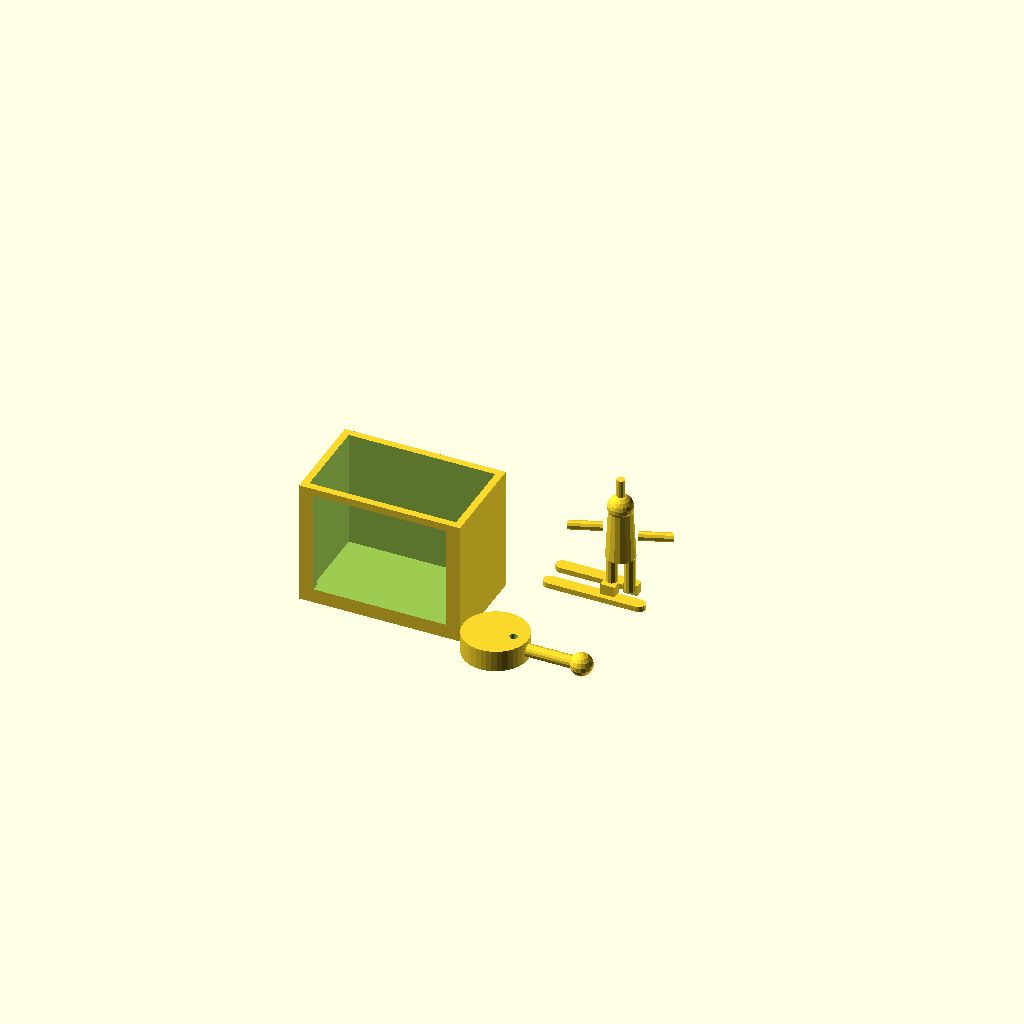
Cell 1: the model at its default parameters.
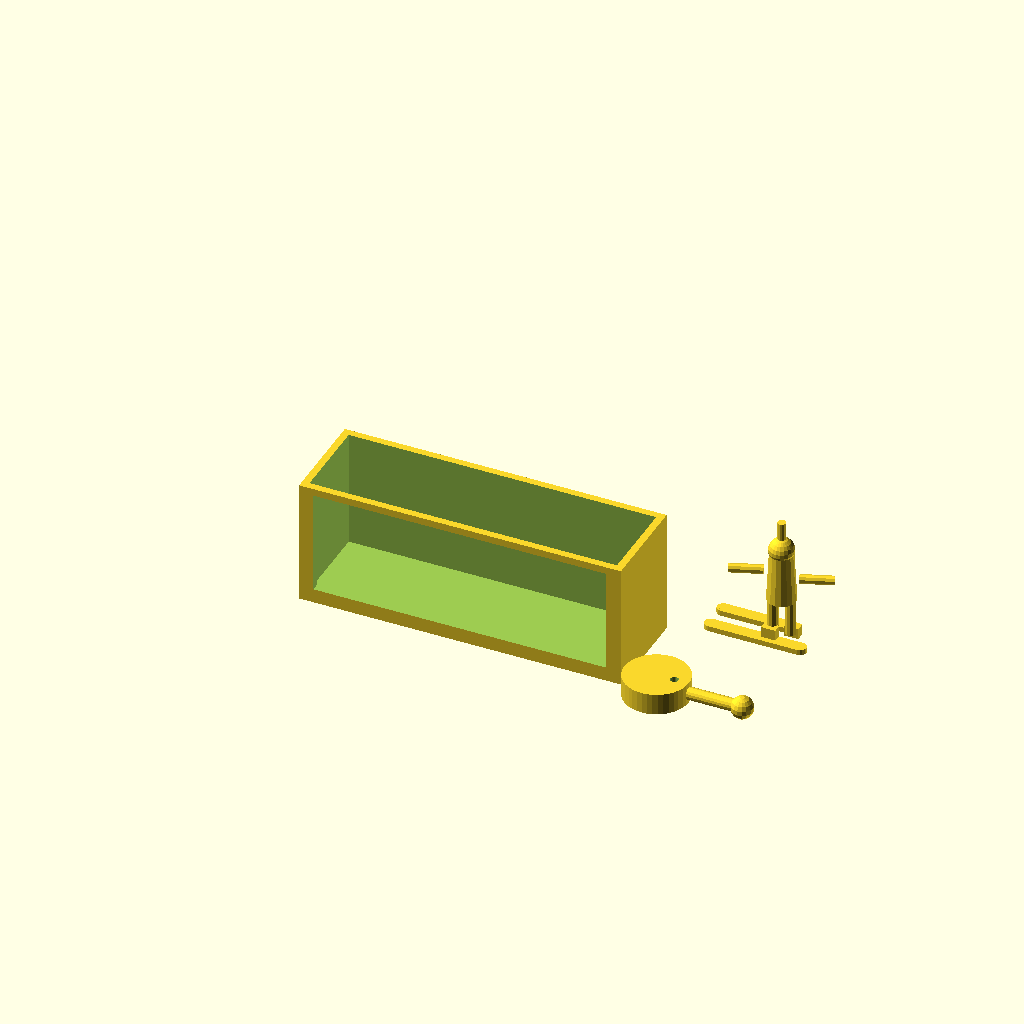
Cell 2: the same model with BOX_W = 180.
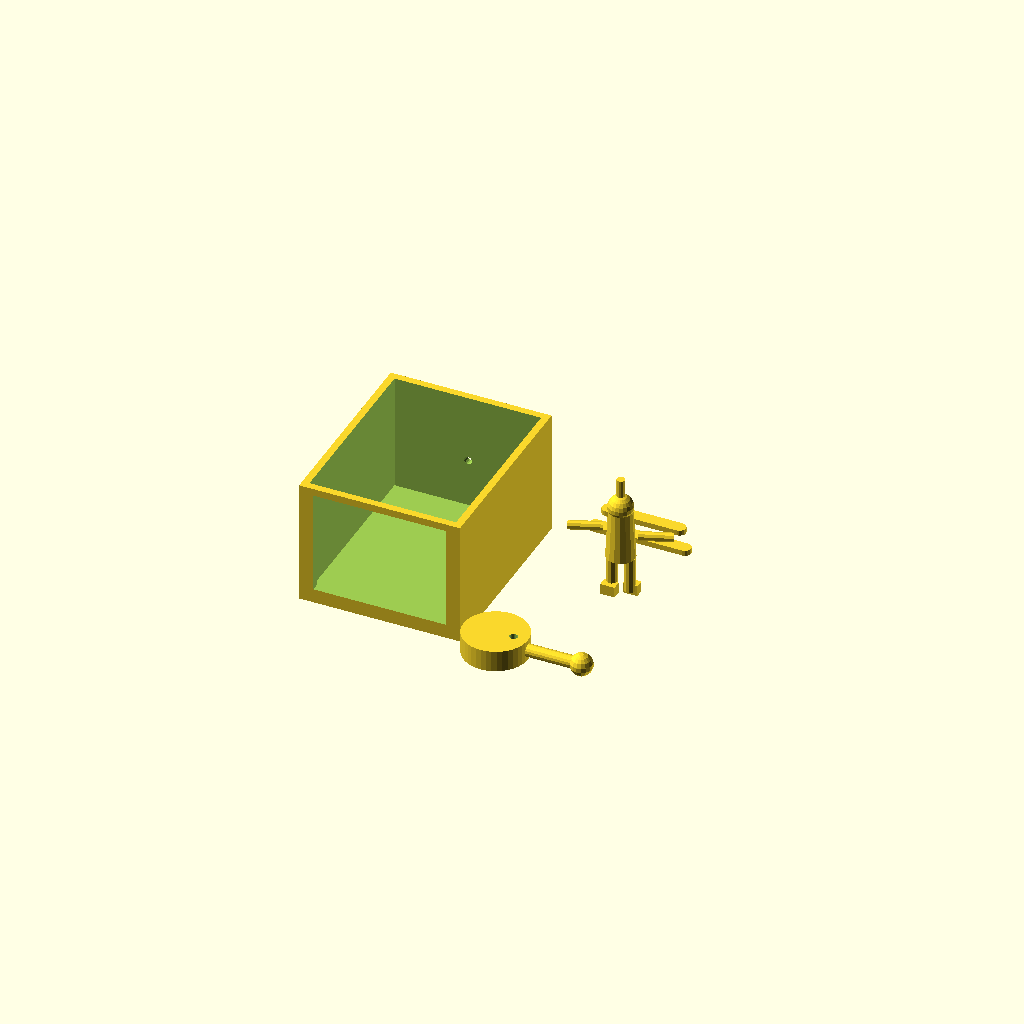
Cell 3 — BOX_D set to 110, the other parameters unchanged.
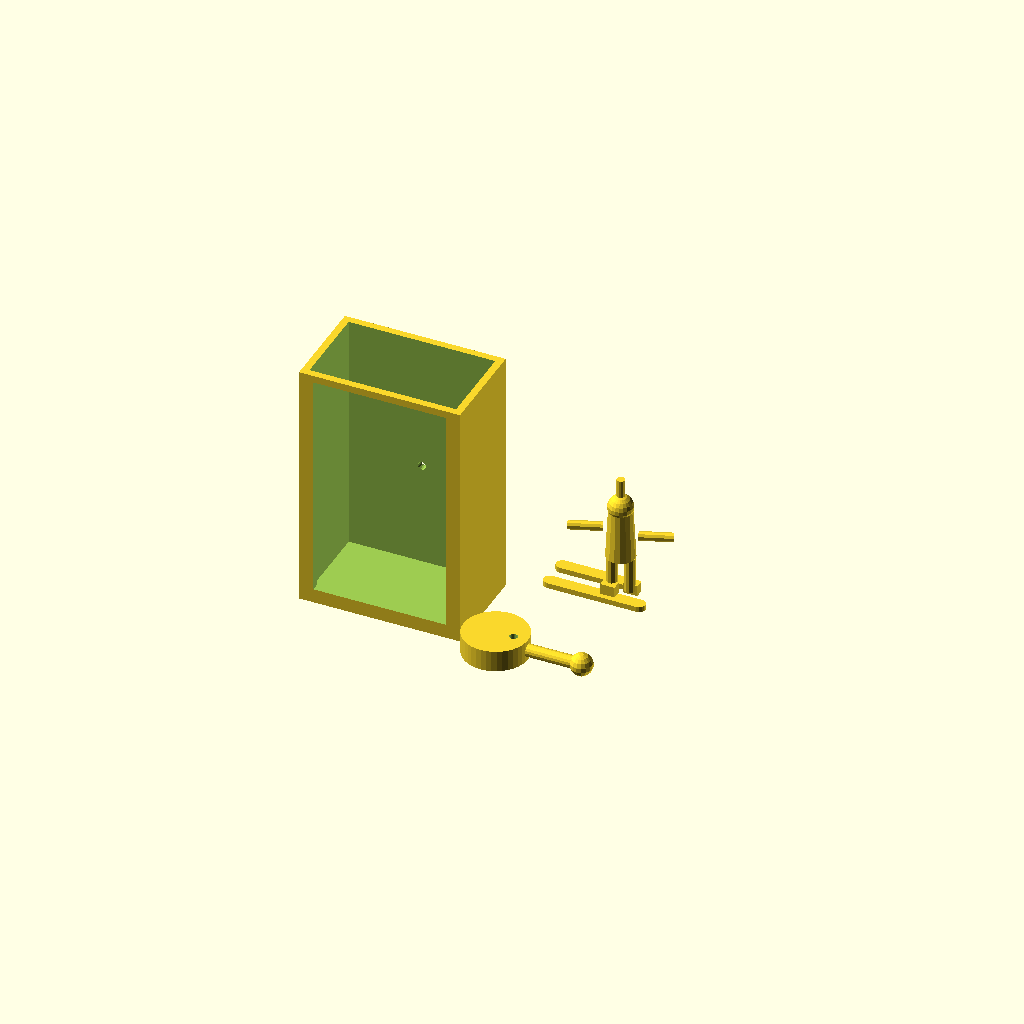
Cell 4: the same model with BOX_H = 140.
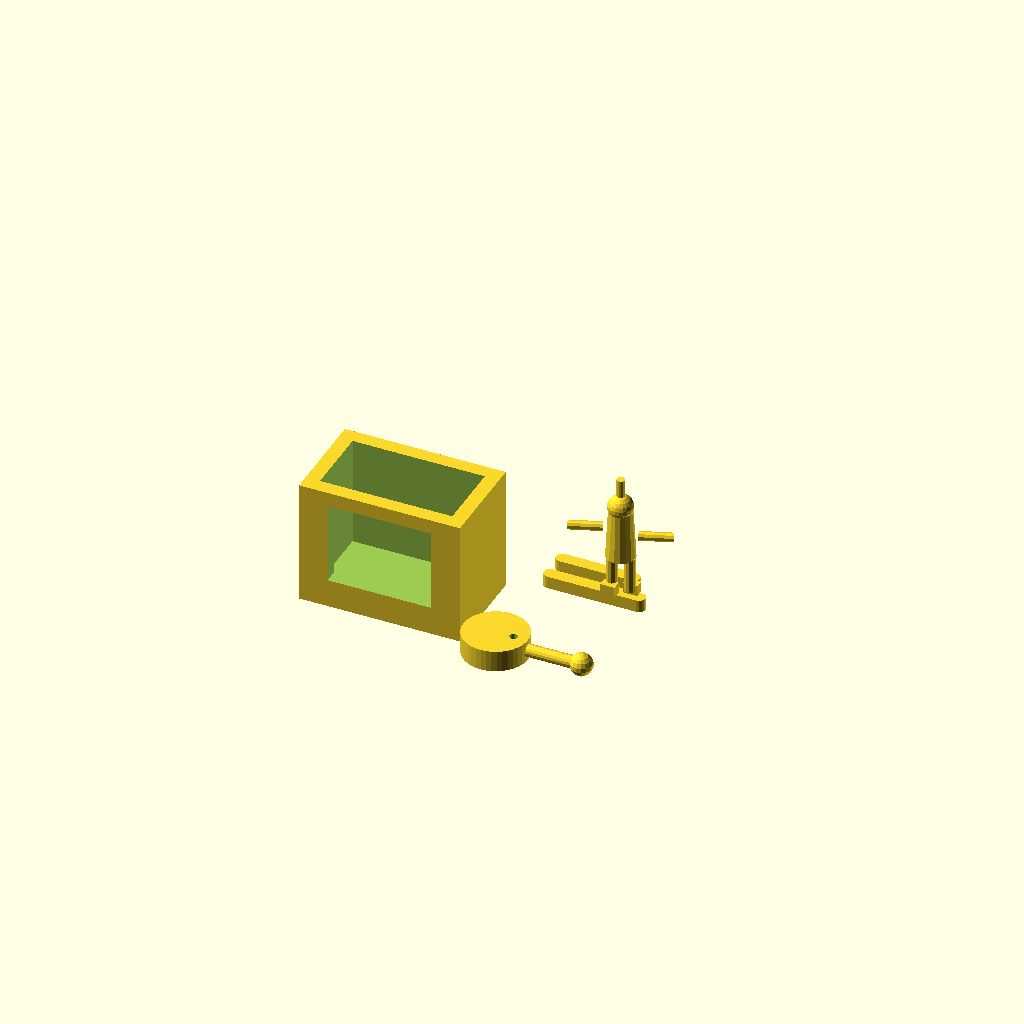
Cell 5 — WALL set to 8, the other parameters unchanged.
All cells are drawn from one camera (rotation 55°, 0°, 25°, orthographic, colour scheme Cornfield), so only the parameter changes between them.
OpenSCAD source file models/mechanical/automata_walking_figure.scad:
// Crank Automata — Walking Figure (Box Cam Mechanism)
// Turn the crank → figure walks via eccentric cam + connecting rods
// PLA — 0.2mm, 4 walls, 20% infill
// Hardware: 2x M4x40 bolts (axle), 2x M3x20 (leg pivots)
// DUAL COLOR: box + cam (dark PLA) + figure + rods (contrast)

BOX_W  = 90;
BOX_D  = 55;
BOX_H  = 70;
WALL   = 4.0;
AXLE_D = 4.5;    // M4 axle hole
CAM_D  = 36;
CAM_OFFSET = 10; // Eccentricity
CAM_T  = 12;
ROD_D  = 5.0;
CLEAR  = 0.45;
CRANK_L = 30;

// ── Box enclosure (Color 1) ───────────────────────────
module box() {
    difference() {
        cube([BOX_W, BOX_D, BOX_H]);
        // Hollow interior
        translate([WALL, WALL, WALL])
            cube([BOX_W - WALL*2, BOX_D - WALL*2, BOX_H]);
        // Axle holes (centered, sides)
        for (y = [-1, BOX_D + 1])
            translate([BOX_W/2, y, BOX_H * 0.45])
                rotate([90, 0, 0])
                    cylinder(d = AXLE_D, h = BOX_D + 2, $fn = 16);
        // Rod slot (top — figure exits here)
        translate([BOX_W/2 - 8, BOX_D/2 - 6, BOX_H - 0.1])
            cube([16, 12, WALL + 1]);
        // Front viewing window
        translate([WALL * 2, -0.1, WALL * 2])
            cube([BOX_W - WALL*4, WALL + 1, BOX_H - WALL*3]);
    }
}

// ── Eccentric cam (Color 2) ───────────────────────────
module cam() {
    difference() {
        union() {
            // Cam disk
            cylinder(d = CAM_D, h = CAM_T, $fn = 40);
            // Crank arm
            translate([CAM_D/2, 0, CAM_T/2])
                rotate([0, 90, 0])
                    cylinder(d = ROD_D + 2, h = CRANK_L, $fn = 16);
            // Crank handle knob
            translate([CAM_D/2 + CRANK_L, 0, CAM_T/2])
                sphere(d = ROD_D * 2.5, $fn = 16);
        }
        // Axle bore (offset = eccentricity)
        translate([CAM_OFFSET, 0, -1])
            cylinder(d = AXLE_D, h = CAM_T + 2, $fn = 16);
    }
}

// ── Connecting rod ────────────────────────────────────
module connecting_rod(length) {
    hull() {
        cylinder(d = ROD_D + 2, h = WALL - 1, $fn = 16);
        translate([length, 0, 0])
            cylinder(d = ROD_D + 2, h = WALL - 1, $fn = 16);
    }
    // Pin holes
    cylinder(d = ROD_D - CLEAR, h = WALL - 1, $fn = 16);
    translate([length, 0, 0])
        cylinder(d = ROD_D - CLEAR, h = WALL - 1, $fn = 16);
}

// ── Walking figure torso ──────────────────────────────
module figure() {
    // Head
    translate([0, 0, 50]) sphere(d = 14, $fn = 20);
    // Body
    translate([0, 0, 20]) cylinder(d1 = 16, d2 = 13, h = 28, $fn = 16);
    // Arms (spread for balance)
    for (sx = [-1, 1])
        translate([sx * 10, 0, 35]) rotate([0, 90 * sx, 20])
            cylinder(d = 5, h = 18, $fn = 10);
    // Legs (articulated via rods)
    for (sx = [-1, 1])
        translate([sx * 5, 0, 0]) {
            cylinder(d = 6, h = 20, $fn = 10);
            // Foot
            translate([0, sx * 3, 0])
                cube([8, 5, 6], center = true);
        }
    // Rod attachment boss (top of head)
    translate([0, 0, 57])
        cylinder(d = ROD_D - CLEAR, h = 10, $fn = 12);
}

// ── Print layout ─────────────────────────────────────
// Color 1
box();
// Color 2 (print separately, assembled with rods)
translate([BOX_W + 20, 0, 0]) {
    cam();
    translate([0, BOX_D + 10, 0]) connecting_rod(50);
    translate([0, BOX_D + 25, 0]) connecting_rod(40);
}
// Figure (Color 2)
translate([BOX_W + 90, 0, 60]) figure();
Customizer parameters (derived from the source; name, type, default, range or options):
BOX_W: number, default 90
BOX_D: number, default 55
BOX_H: number, default 70
WALL: number, default 4
AXLE_D: number, default 4.5
CAM_D: number, default 36
CAM_OFFSET: number, default 10
CAM_T: number, default 12
ROD_D: number, default 5
CLEAR: number, default 0.45
CRANK_L: number, default 30
